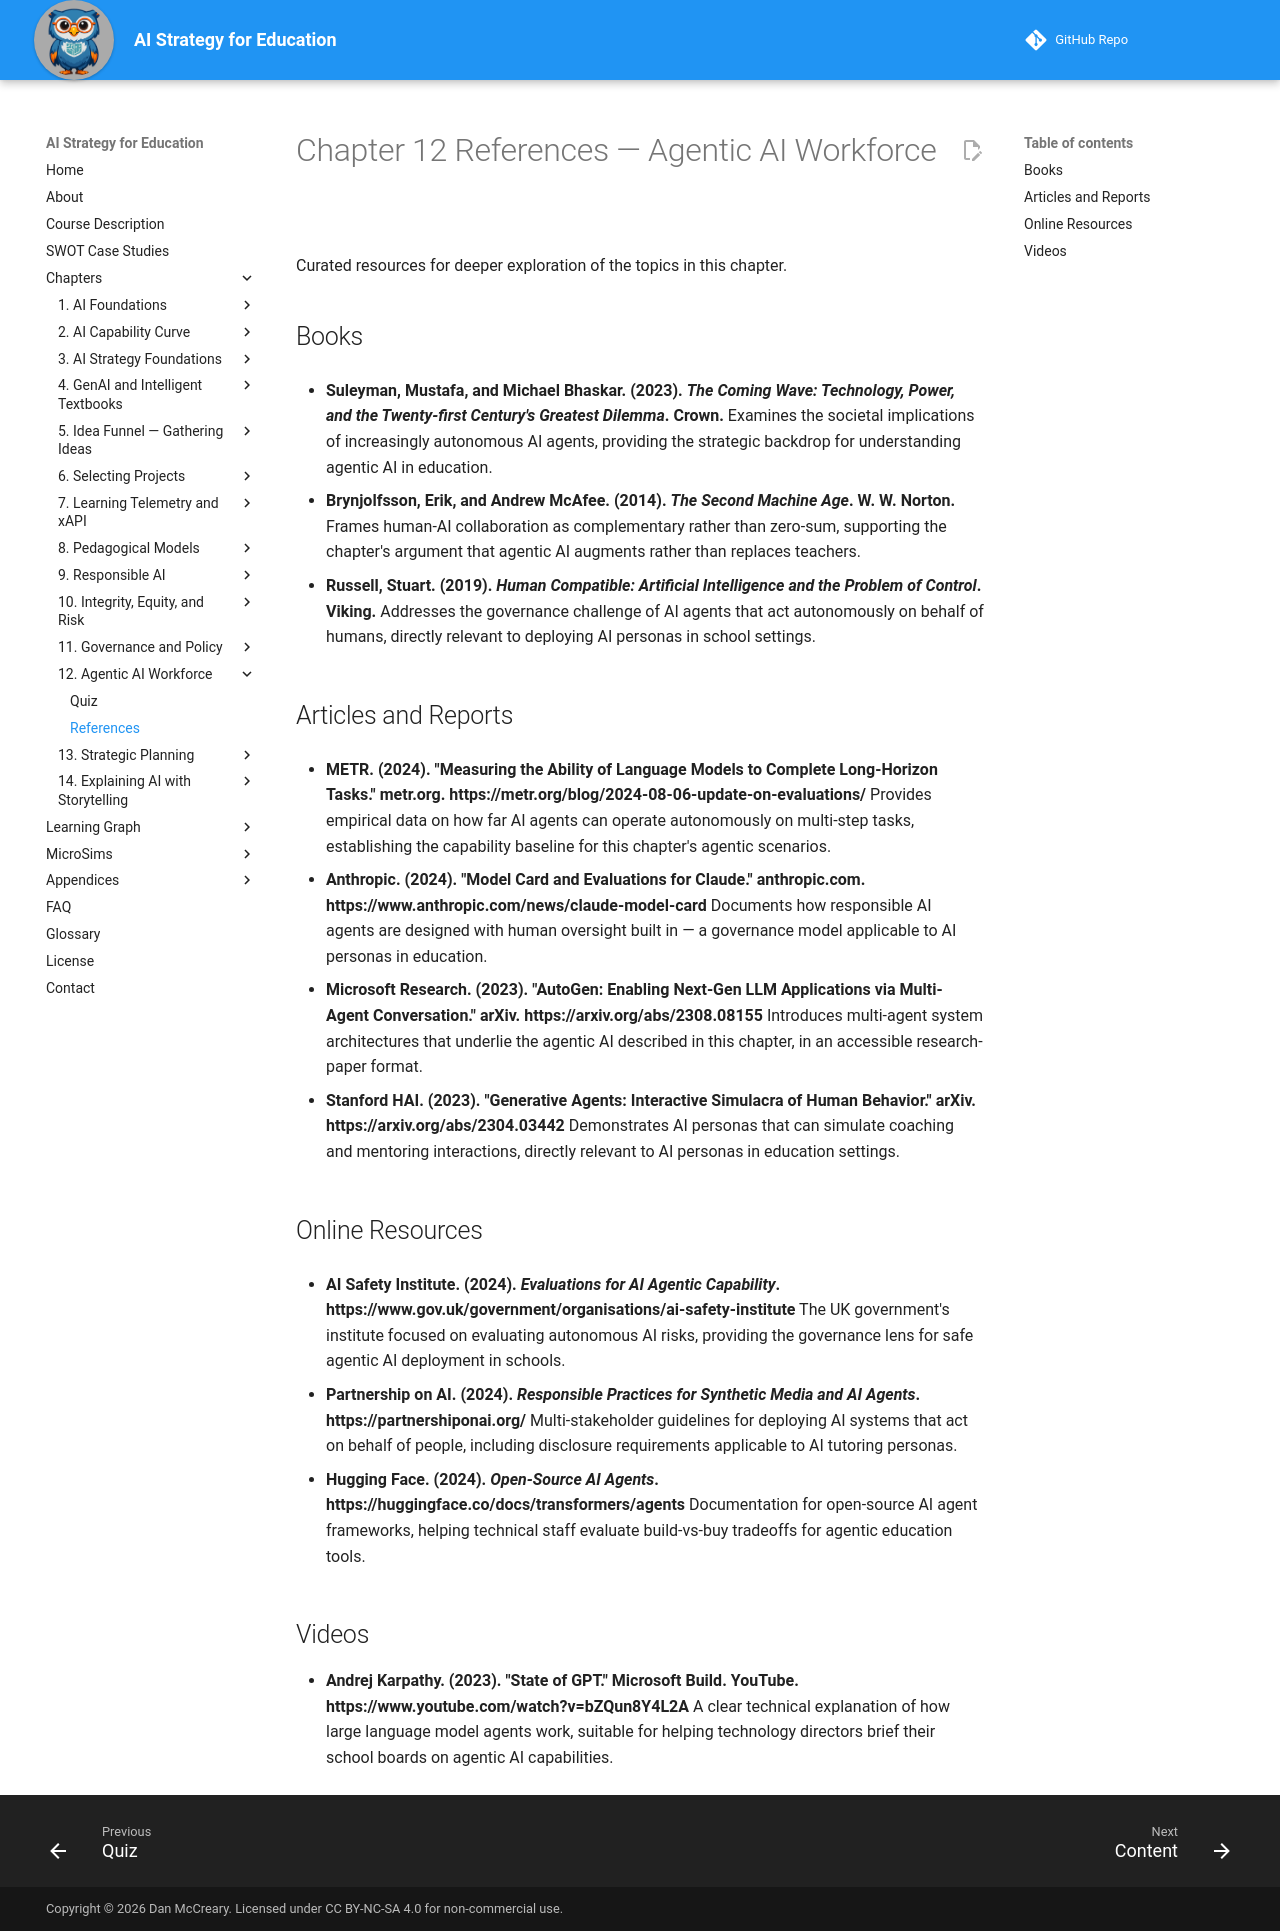

repository: dmccreary/ai-strategy-for-education · page: chapters/12-agentic-ai-workforce/references/index.html · generator: mkdocs

---
title: "Chapter 12 References — Agentic AI Workforce"
description: "Curated references for Chapter 12 of AI Strategy for Education."
---

# Chapter 12 References — Agentic AI Workforce

Curated resources for deeper exploration of the topics in this chapter.

## Books

- **Suleyman, Mustafa, and Michael Bhaskar. (2023). *The Coming Wave: Technology, Power, and the Twenty-first Century's Greatest Dilemma*. Crown.**
  Examines the societal implications of increasingly autonomous AI agents, providing the strategic backdrop for understanding agentic AI in education.

- **Brynjolfsson, Erik, and Andrew McAfee. (2014). *The Second Machine Age*. W. W. Norton.**
  Frames human-AI collaboration as complementary rather than zero-sum, supporting the chapter's argument that agentic AI augments rather than replaces teachers.

- **Russell, Stuart. (2019). *Human Compatible: Artificial Intelligence and the Problem of Control*. Viking.**
  Addresses the governance challenge of AI agents that act autonomously on behalf of humans, directly relevant to deploying AI personas in school settings.

## Articles and Reports

- **METR. (2024). "Measuring the Ability of Language Models to Complete Long-Horizon Tasks." metr.org. https://metr.org/blog/2024-08-06-update-on-evaluations/**
  Provides empirical data on how far AI agents can operate autonomously on multi-step tasks, establishing the capability baseline for this chapter's agentic scenarios.

- **Anthropic. (2024). "Model Card and Evaluations for Claude." anthropic.com. https://www.anthropic.com/news/claude-model-card**
  Documents how responsible AI agents are designed with human oversight built in — a governance model applicable to AI personas in education.

- **Microsoft Research. (2023). "AutoGen: Enabling Next-Gen LLM Applications via Multi-Agent Conversation." arXiv. https://arxiv.org/abs/2308.08155**
  Introduces multi-agent system architectures that underlie the agentic AI described in this chapter, in an accessible research-paper format.

- **Stanford HAI. (2023). "Generative Agents: Interactive Simulacra of Human Behavior." arXiv. https://arxiv.org/abs/2304.03442**
  Demonstrates AI personas that can simulate coaching and mentoring interactions, directly relevant to AI personas in education settings.

## Online Resources

- **AI Safety Institute. (2024). *Evaluations for AI Agentic Capability*. https://www.gov.uk/government/organisations/ai-safety-institute**
  The UK government's institute focused on evaluating autonomous AI risks, providing the governance lens for safe agentic AI deployment in schools.

- **Partnership on AI. (2024). *Responsible Practices for Synthetic Media and AI Agents*. https://partnershiponai.org/**
  Multi-stakeholder guidelines for deploying AI systems that act on behalf of people, including disclosure requirements applicable to AI tutoring personas.

- **Hugging Face. (2024). *Open-Source AI Agents*. https://huggingface.co/docs/transformers/agents**
  Documentation for open-source AI agent frameworks, helping technical staff evaluate build-vs-buy tradeoffs for agentic education tools.

## Videos

- **Andrej Karpathy. (2023). "State of GPT." Microsoft Build. YouTube. https://www.youtube.com/watch?v=bZQun8Y4L2A**
  A clear technical explanation of how large language model agents work, suitable for helping technology directors brief their school boards on agentic AI capabilities.
